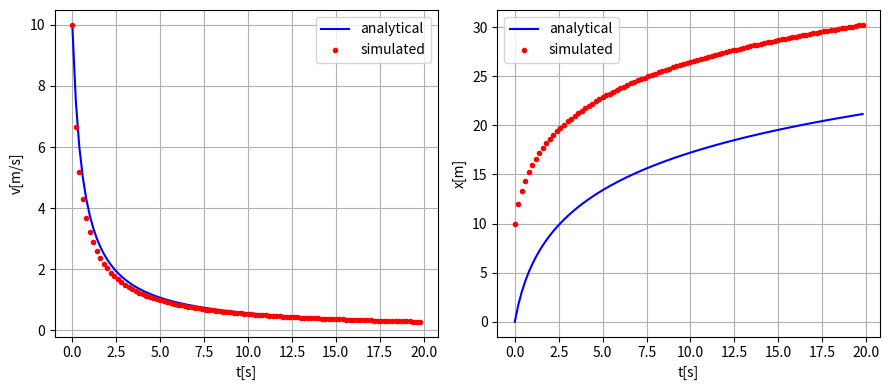

Here is the Python script that generated this plot:
import numpy as np
import matplotlib.pyplot as plt

t_max = 20  # duration of time to be simulated[s]
dt = 0.2  # time step size[s]
m = 15.0  # vehicle mass[kg]
b = 2.5  # coefficient of the friction [kg/m]
x0 = 0  # starting location[m]
v0 = 10.0  # starting velocity[m/s]


def F(v):
    """ force as function of speed v """
    return -b * v * np.abs(v)  # abs takes the "|-v|= v" absolute of v


# create array for the simulation result
t = np.arange(0, t_max, dt)     # from 0 to 20s  it takes 0.2 seconds in each step [0.2, 0.4, ......19.8]
# print(t)
x = np.empty(t.size)  # list created with number of elements in t=time list, 100 randomly taken elements
v = np.empty(t.size)

# setting the initial condition for the loop
x[0] = v0
v[0] = v0

# loop of the simulation updates x[0] -> x[0+1] -> x[1+1].... and v[0] as well
for i in range(t.size - 1):
    x[i+1] = x[i] + v[i] * dt
    v[i+1] = v[i] + F(v[i]) / m * dt

# create a figure
fig = plt.figure(figsize=(9, 4))  # creates the plot figur, the height and width of the graph
fig.set_tight_layout(True)   # remove any commission between the labels in the plot

# plot the velocity vs time graph
ax1 = fig.add_subplot(1, 2, 1)
ax1.set_xlabel('t[s]')
ax1.set_ylabel('v[m/s]')
ax1.grid()
ax1.plot(t, v0/(1 + v0 * b / m * t), '-b', label='analytical',)
ax1.plot(t, v, '.r', label='simulated')
ax1.legend()

# plot the space-time diagram
ax2 = fig.add_subplot(1, 2, 2)
ax2.set_xlabel('t[s]')
ax2.set_ylabel('x[m]')
ax2.grid()
ax2.plot(t, m / b * np.log(1 + v0 * b / m * t), '-b', label='analytical')
ax2.plot(t, x, '.r', label='simulated')
ax2.legend()

# display the graph
plt.show()
